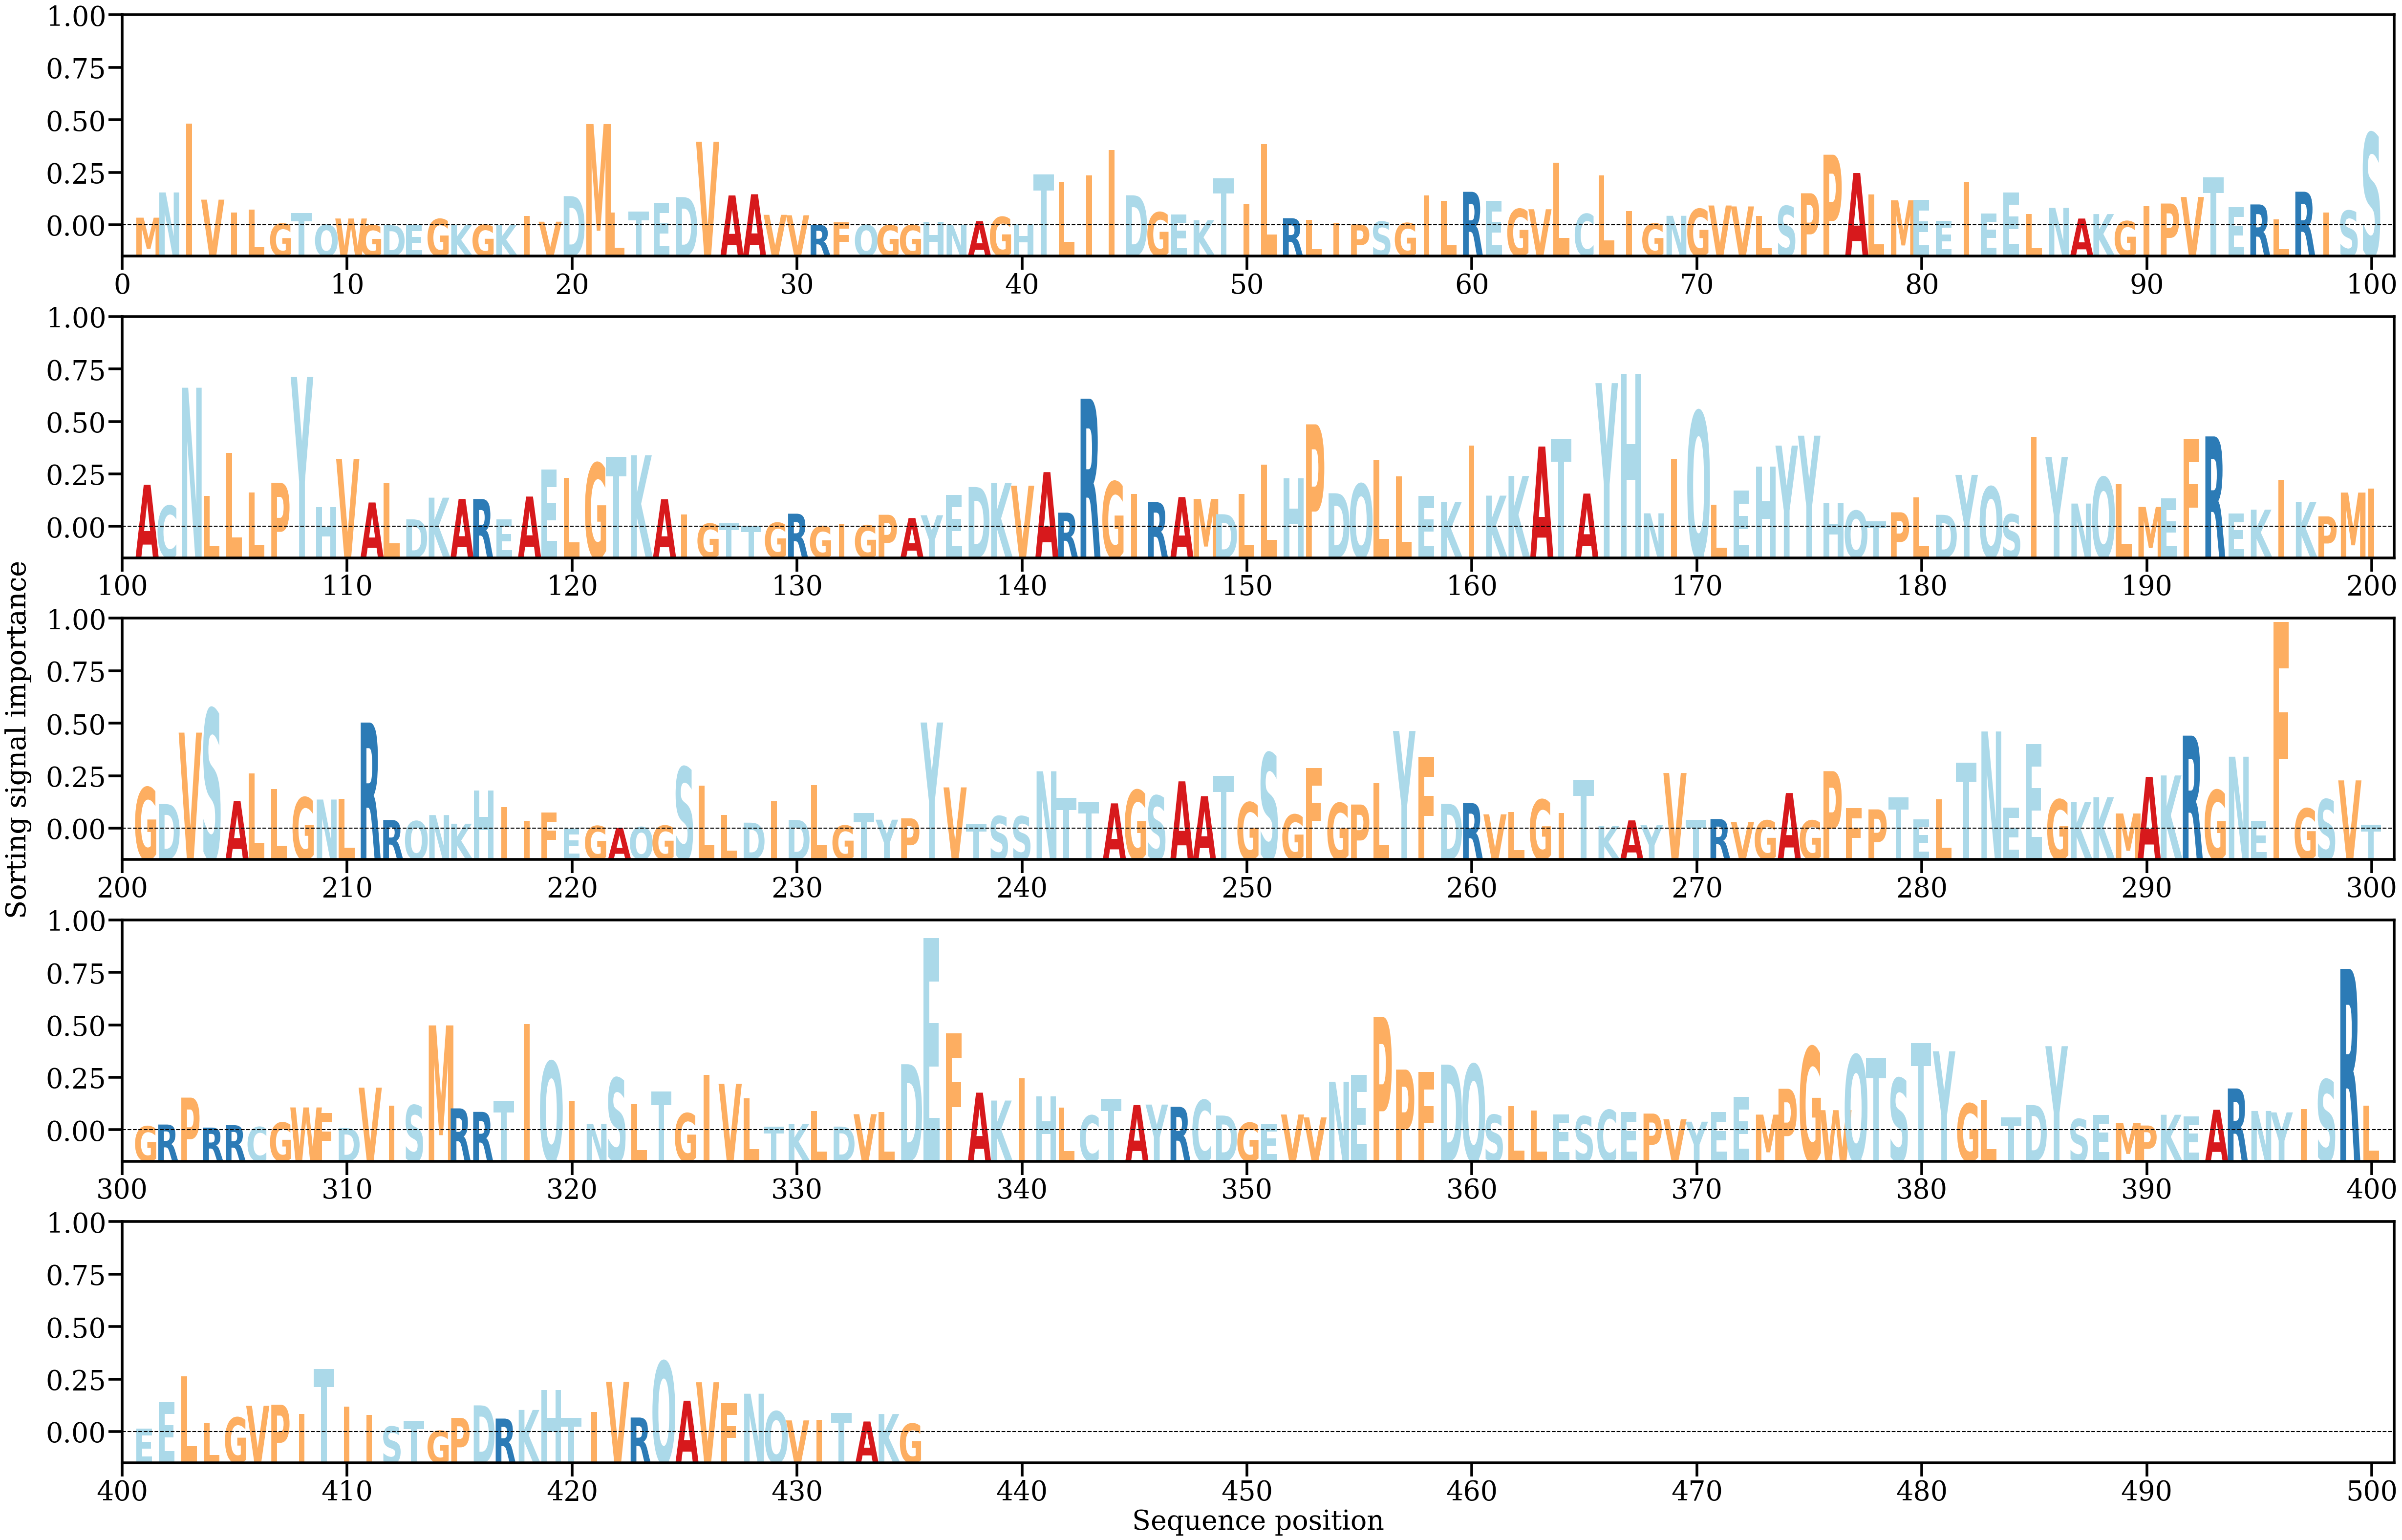

Source data for this figure (header and first rows):
AA, Alpha
M, [0.00054247]
N, [0.00230908]
I, [0.00712715]
V, [0.00180697]
I, [0.00090834]
L, [0.00112569]
G, [0.00012692]
T, [0.00088588]
Q, [3.537488e-05]
W, [0.00048557]
G, [2.2884451e-05]
D, [1.5325164e-05]
E, [2.265506e-05]
G, [0.00045289]
K, [1.8592273e-05]
G, [4.0105784e-05]
K, [4.294378e-05]
I, [0.00067128]
V, [0.00026106]
D, [0.00205305]
M, [0.00710221]
L, [0.00089398]
T, [0.00096743]
E, [0.00159015]
D, [0.00198405]
V, [0.00586663]
A, [0.00209942]
A, [0.00218239]
V, [0.00074258]
V, [0.0007108]
R, [3.5820372e-05]
F, [0.00022214]
Q, [2.8542252e-05]
G, [2.5419326e-05]
G, [2.6027079e-05]
H, [0.00025549]
N, [3.4191642e-05]
A, [0.00029794]
G, [0.00059668]
H, [0.00010663]
T, [0.0035652]
L, [0.00305879]
I, [0.00349991]
I, [0.00530072]
D, [0.00210897]
G, [0.00092187]
E, [0.00076357]
K, [0.00036159]
T, [0.00329753]
I, [0.0015023]
L, [0.00569235]
R, [0.00050574]
L, [0.00039976]
I, [0.0001982]
P, [6.425213e-05]
S, [0.00027186]
G, [0.00016926]
I, [0.00210964]
L, [0.00171532]
R, [0.00235441]
... 375 more rows
